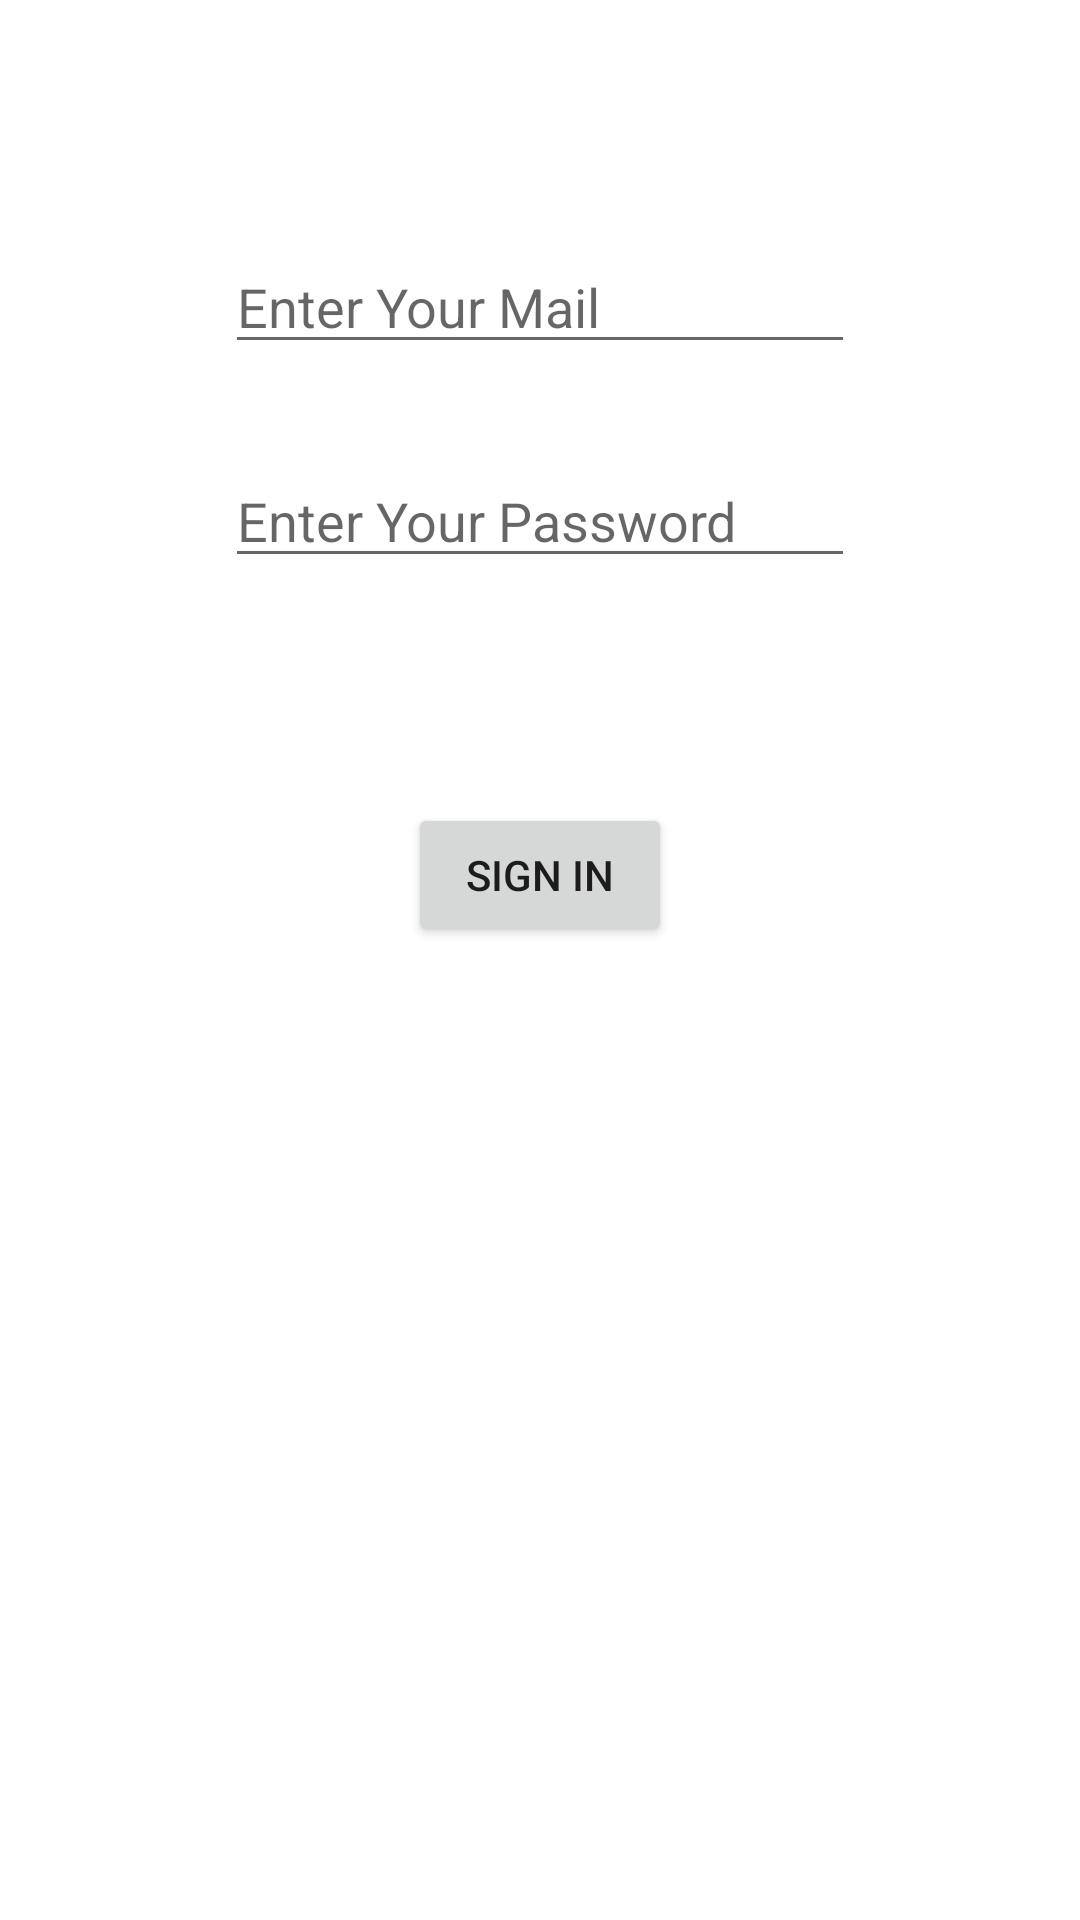

Reconstruct the res/layout file that produces this screen, plus the resources it refers to.
<!-- AndroidManifest.xml: application theme Theme.SandikApp -->
<!-- res/layout/fragment_clerk.xml -->
<?xml version="1.0" encoding="utf-8"?>
<androidx.constraintlayout.widget.ConstraintLayout
    xmlns:android="http://schemas.android.com/apk/res/android"
    xmlns:app="http://schemas.android.com/apk/res-auto"
    xmlns:tools="http://schemas.android.com/tools"
    android:layout_width="match_parent"
    android:layout_height="match_parent"
    tools:context=".clerkFragment">

    <EditText
        android:id="@+id/clerkMail"
        android:layout_width="wrap_content"
        android:layout_height="wrap_content"
        android:layout_marginTop="80dp"
        android:ems="10"
        android:hint="Enter Your Mail "
        android:inputType="textPersonName"
        app:layout_constraintEnd_toEndOf="parent"
        app:layout_constraintStart_toStartOf="parent"
        app:layout_constraintTop_toTopOf="parent"
        tools:ignore="MissingConstraints" />

    <EditText
        android:id="@+id/clerkPassword"
        android:layout_width="wrap_content"
        android:layout_height="wrap_content"
        android:layout_marginTop="30dp"
        android:ems="10"
        android:hint="Enter Your Password"
        android:inputType="textPassword"
        app:layout_constraintEnd_toEndOf="parent"
        app:layout_constraintStart_toStartOf="parent"
        app:layout_constraintTop_toBottomOf="@+id/clerkMail" />

    <Button
        android:id="@+id/clerkSignIn"
        android:layout_width="wrap_content"
        android:layout_height="wrap_content"
        android:layout_marginTop="75dp"
        android:onClick="clerkSignIn"
        android:text="Sıgn In"
        app:layout_constraintEnd_toEndOf="@+id/clerkPassword"
        app:layout_constraintStart_toStartOf="@+id/clerkPassword"
        app:layout_constraintTop_toBottomOf="@+id/clerkPassword" />

</androidx.constraintlayout.widget.ConstraintLayout
    >
<!-- resources referenced by this layout -->
<resources>
  <style name="Theme.SandikApp" parent="Theme.MaterialComponents.DayNight.DarkActionBar">
          
          <item name="colorPrimary">@color/purple_500</item>
          <item name="colorPrimaryVariant">@color/purple_700</item>
          <item name="colorOnPrimary">@color/white</item>
          
          <item name="colorSecondary">@color/teal_200</item>
          <item name="colorSecondaryVariant">@color/teal_700</item>
          <item name="colorOnSecondary">@color/black</item>
          
          <item name="android:statusBarColor">?attr/colorPrimaryVariant</item>
          
      </style>
  <!-- not gathered from this repository: default colours our renderer supplied (Android Studio template values) -->
  <color name="purple_500">#FF6200EE</color>
  <color name="purple_700">#FF3700B3</color>
  <color name="teal_200">#FF03DAC5</color>
  <color name="teal_700">#FF018786</color>
  <color name="black">#FF000000</color>
  <color name="white">#FFFFFFFF</color>
</resources>
